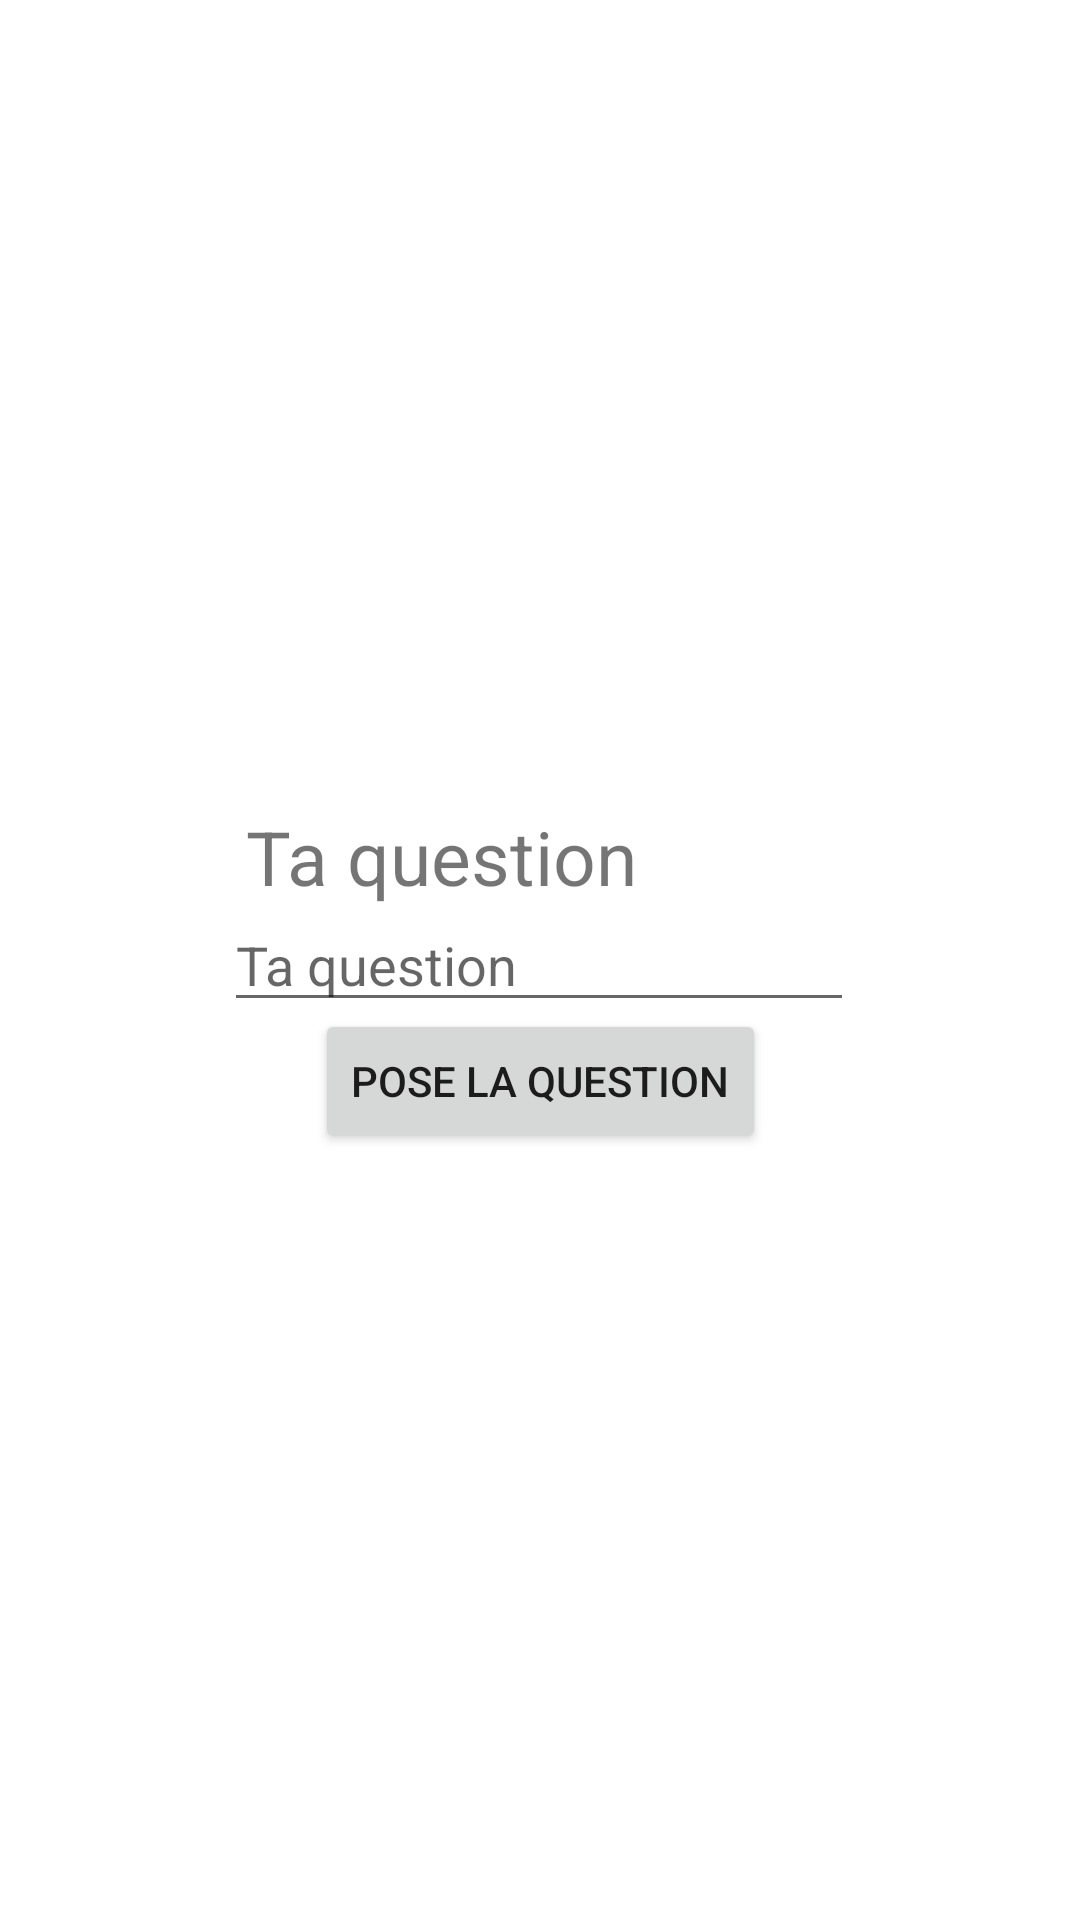

Android layout source for this screen:
<!-- AndroidManifest.xml: application theme Theme.VotoDroid -->
<!-- res/layout/activity_create_question.xml -->
<?xml version="1.0" encoding="utf-8"?>
<androidx.constraintlayout.widget.ConstraintLayout xmlns:android="http://schemas.android.com/apk/res/android"
    xmlns:app="http://schemas.android.com/apk/res-auto"
    xmlns:tools="http://schemas.android.com/tools"
    android:layout_width="match_parent"
    android:layout_height="match_parent"
    tools:context=".CreateQuestionActivity">

    <TextView
        android:layout_width="wrap_content"
        android:layout_height="wrap_content"
        android:text="@string/ta_question"
        android:textSize="25sp"
        app:layout_constraintBottom_toBottomOf="parent"
        app:layout_constraintHorizontal_bias="0.357"
        app:layout_constraintLeft_toLeftOf="parent"
        app:layout_constraintRight_toRightOf="parent"
        app:layout_constraintTop_toTopOf="parent"
        app:layout_constraintVertical_bias="0.443" />

    <Button
        android:id="@+id/action_askQuestion"
        android:layout_width="wrap_content"
        android:layout_height="wrap_content"
        android:text="@string/pose_la_question"
        app:layout_constraintBottom_toBottomOf="parent"
        app:layout_constraintLeft_toLeftOf="parent"
        app:layout_constraintRight_toRightOf="parent"
        app:layout_constraintTop_toTopOf="parent"
        app:layout_constraintVertical_bias="0.568" />

    <EditText
        android:id="@+id/text_question"
        android:layout_width="wrap_content"
        android:layout_height="wrap_content"
        android:ems="10"
        android:hint="@string/ta_question"
        android:inputType="text"
        android:textColor="#6666"
        app:layout_constraintBottom_toBottomOf="parent"
        app:layout_constraintHorizontal_bias="0.497"
        app:layout_constraintLeft_toLeftOf="parent"
        app:layout_constraintRight_toRightOf="parent"
        app:layout_constraintTop_toTopOf="parent" />

    <TextView
        android:id="@+id/text_errorQuestion"
        android:layout_width="wrap_content"
        android:layout_height="wrap_content"
        android:text=""
        android:textColor="#ff0000"
        android:textSize="25sp"
        app:layout_constraintEnd_toEndOf="parent"
        app:layout_constraintStart_toStartOf="parent"
        app:layout_constraintTop_toBottomOf="@+id/action_askQuestion" />

</androidx.constraintlayout.widget.ConstraintLayout>
<!-- resources referenced by this layout -->
<resources>
  <string name="pose_la_question">Pose la question</string>
  <string name="ta_question">Ta question</string>
  <style name="Theme.VotoDroid" parent="Theme.MaterialComponents.DayNight.DarkActionBar">
          
          <item name="colorPrimary">@color/purple_500</item>
          <item name="colorPrimaryVariant">@color/purple_700</item>
          <item name="colorOnPrimary">@color/white</item>
          
          <item name="colorSecondary">@color/teal_200</item>
          <item name="colorSecondaryVariant">@color/teal_700</item>
          <item name="colorOnSecondary">@color/black</item>
          
          <item name="android:statusBarColor" tools:targetApi="l">?attr/colorPrimaryVariant</item>
          
      </style>
  <!-- not gathered from this repository: default colours our renderer supplied (Android Studio template values) -->
  <color name="purple_500">#FF6200EE</color>
  <color name="purple_700">#FF3700B3</color>
  <color name="teal_200">#FF03DAC5</color>
  <color name="teal_700">#FF018786</color>
  <color name="black">#FF000000</color>
  <color name="white">#FFFFFFFF</color>
</resources>
